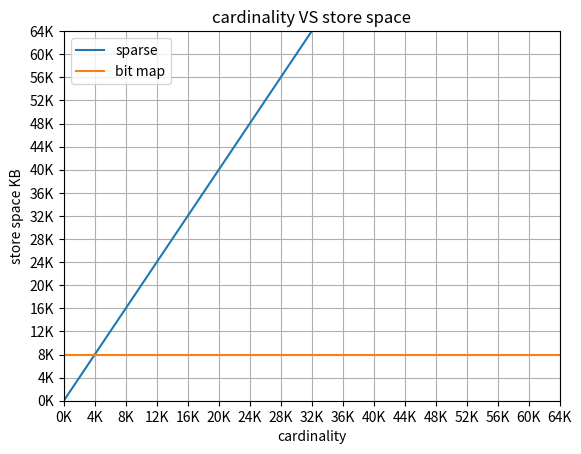

Recreate this plot in Python.
import matplotlib.pyplot as plt
import numpy as np
x1 = np.linspace(0, 64, 8)  # 从0到32，等分8分
y1 = 2 * x1  # 函数定义
y2 = [8 for _ in range(8)]  # constant is 8
plt.figure()
plt.title('cardinality VS store space')
plt.xlabel('cardinality')
# 设置坐标轴刻度
x_ticks = np.arange(0, 68, 4)
x_label_ticks = [('{}K'.format(x)) for x in x_ticks]
plt.xticks(x_ticks, x_label_ticks)
y_ticks = np.arange(0, 68, 4)
y_label_ticks = [('{}{}'.format(y, 'K')) for y in y_ticks]
plt.yticks(y_ticks, y_label_ticks)
plt.ylabel('store space KB')

plt.plot(x1, y1, label="sparse")
plt.grid(True)
plt.plot(x1, y2, label="bit map")
plt.legend(loc="upper left")
plt.axis([0, 64, 0, 64])
plt.show()

print(512*1024*1024*8)
